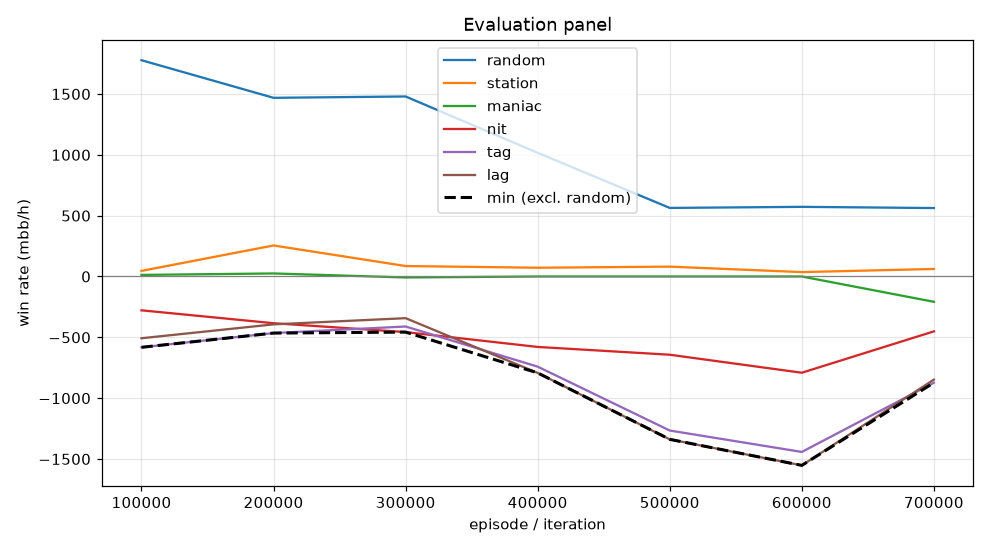

The table this chart was drawn from, first rows:
episode, min, mean, random_mean, random_se, station_mean, station_se, maniac_mean, maniac_se, nit_mean, nit_se, tag_mean, tag_se, lag_mean, lag_se, act_call, act_raise, act_fold, act_check
99999, -582.0, -261.7, 1778, 86.73, 46.0, 28.24, 13.0, 21.3, -278.0, 90.35, -582.0, 78.54, -507.5, 68.96, 0.4429, 0.4109, 0.0008327, 0.1454
199999, -465.0, -192.5, 1468, 88.83, 255.0, 44.28, 25.0, 9.377, -384.0, 90.24, -465.0, 75.36, -393.5, 67.4, 0.5467, 0.3485, 4.536381781890764e-05, 0.1047
299999, -457.0, -226.5, 1480, 102.2, 86.0, 31.36, -8.0, 7.482, -457.0, 103.7, -411.0, 90.69, -342.5, 77.65, 0.5728, 0.389, 4.532680627322999e-05, 0.03812
399999, -792.5, -408.1, 1016, 87.13, 72.0, 89.01, 0.0, 0.0, -579.0, 76.86, -741.0, 82.64, -792.5, 86.12, 0.6233, 0.2711, 0.0744, 0.03128
499999, -1338, -633.3, 563.5, 80.18, 81.0, 91.38, 0.0, 0.0, -643.0, 72.31, -1266, 82.64, -1338, 87.76, 0.6464, 0.2034, 0.1141, 0.03609
599999, -1552, -749.9, 572.5, 79.18, 36.0, 90.87, 0.0, 0.0, -791.0, 69, -1442, 75.76, -1552, 88.55, 0.6434, 0.1804, 0.1139, 0.06222
699999, -873.0, -463.5, 562.5, 78.41, 62.0, 87.46, -208.0, 106.7, -451.0, 60.14, -873.0, 86.17, -847.5, 95.93, 0.5434, 0.1929, 0.1673, 0.09638
